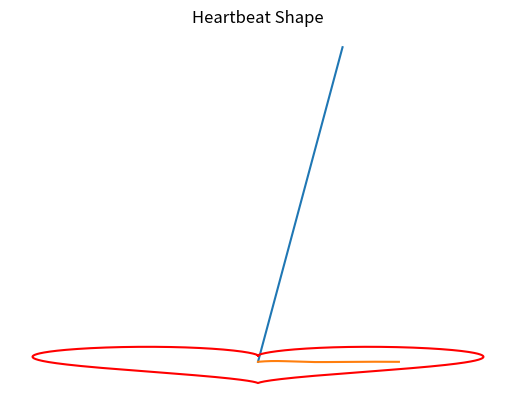
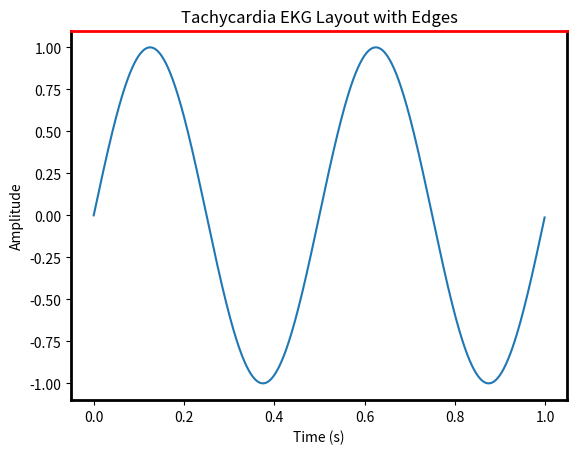
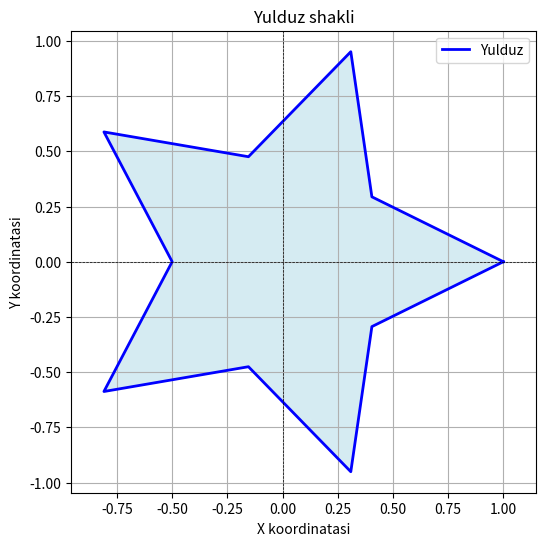
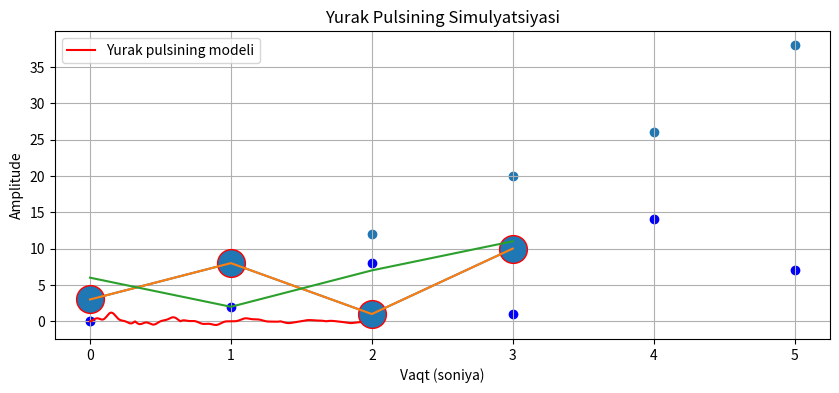

The script that saved these images, in order: (Note: this script raises an exception after producing the figures.)
# -*- coding: utf-8 -*-
"""Untitled5.ipynb

Automatically generated by Colab.

Original file is located at
    https://colab.research.google.com/<link-removed>
"""

import matplotlib.pyplot as plt
import numpy as np

x= np.array([0,6])
y= np.array([0,250])

plt.plot(x,y)
plt.show()

import matplotlib.pyplot as plt
import numpy as np

# Create data for the heartbeat
x = np.linspace(0, 10, 1000)  # More data points for smoother curve
y = np.sin(x) * np.exp(-x/3)  # Simulate heartbeat with sine wave and exponential decay

# Create the plot
plt.plot(x, y)
plt.title("Heartbeat Plot")
plt.xlabel("Time")
plt.ylabel("Amplitude")
plt.show()

import matplotlib.pyplot as plt
import numpy as np

# Define the function to create the heart shape
def heartbeat(t):
    x = 16 * np.sin(t)**3
    y = 13 * np.cos(t) - 5 * np.cos(2*t) - 2 * np.cos(3*t) - np.cos(4*t)
    return x, y

# Create data points
t = np.linspace(0, 2*np.pi, 1000)
x, y = heartbeat(t)

# Plot the heart shape
plt.plot(x, y, color='red')
plt.title("Heartbeat Shape")
plt.axis('off')  # Remove axes for cleaner look
plt.show()

import matplotlib.pyplot as plt
import numpy as np

# Generate sample EKG data (same as before)
fs = 1000
t = np.arange(0, 1, 1/fs)
f = 2
signal = np.sin(2 * np.pi * f * t)

# Create the plot
fig, ax = plt.subplots()  # Create figure and axes objects
ax.plot(t, signal)

# Add edges to the plot
ax.spines['top'].set_linewidth(2)    # Set top edge thickness
ax.spines['bottom'].set_linewidth(2) # Set bottom edge thickness
ax.spines['left'].set_linewidth(2)   # Set left edge thickness
ax.spines['right'].set_linewidth(2)  # Set right edge thickness

# Alternatively, you can set all edges at once:
# for spine in ['top', 'bottom', 'left', 'right']:
#     ax.spines[spine].set_linewidth(2)

# Customize edge color (optional)
ax.spines['top'].set_color('red')

# Add title and labels (same as before)
plt.title("Tachycardia EKG Layout with Edges")
plt.xlabel("Time (s)")
plt.ylabel("Amplitude")
plt.show()

import matplotlib.pyplot as plt
import numpy as np

# Parametrlar
n_points = 5  # Yulduzning uchlari soni
radius_outer = 1  # Tashqi radius
radius_inner = 0.5  # Ichki radius

# Burchaklarni aniqlash
angles = np.linspace(0, 2 * np.pi, 2 * n_points + 1)

# Yulduzning tashqi va ichki nuqtalarini aniqlash
radii = np.array([radius_outer if i % 2 == 0 else radius_inner for i in range(len(angles))])

# Polar koordinatalardan x va y hisoblash
x = radii * np.cos(angles)
y = radii * np.sin(angles)

# Grafikni chizish
plt.figure(figsize=(6, 6))
plt.plot(x, y, color="blue", linewidth=2, label="Yulduz")
plt.fill(x, y, color="lightblue", alpha=0.5)
plt.title("Yulduz shakli")
plt.xlabel("X koordinatasi")
plt.ylabel("Y koordinatasi")
plt.axhline(0, color='black', linewidth=0.5, linestyle="--")
plt.axvline(0, color='black', linewidth=0.5, linestyle="--")
plt.grid()
plt.legend()
plt.axis("equal")
plt.show()

import matplotlib.pyplot as plt
import numpy as np

t = np.linspace(0, 2, 1000)  # 2 soniyali interval, yuqori aniqlik

pulse = np.sin(2 * np.pi * 1.5 * t) * np.exp(-0.8 * t)  # Asosiy sinus to'lqin va amplituda pasayishi
pulse += 0.5 * np.sin(2 * np.pi * 8 * t) * np.exp(-1.5 * t)  # Detallar uchun kichik sinus to'lqin


pulse = np.abs(pulse) * np.sin(4 * np.pi * t)

plt.figure(figsize=(10, 4))
plt.plot(t, pulse, color="red", label="Yurak pulsining modeli")
plt.title("Yurak Pulsining Simulyatsiyasi")
plt.xlabel("Vaqt (soniya)")
plt.ylabel("Amplitude")
plt.grid()
plt.legend()
plt.show()

import matplotlib.pyplot as plt
import numpy as np

y= np.array([3,8,1,10])

plt.plot(y, marker='o', ms=20,mec='r')
plt.show()

import matplotlib.pyplot as plt
import numpy as np

x1=np.array([0,1,2,3])
y1=np.array([3,8,1,10])
x2=np.array([0,1,2,3])
y2=np.array([6,2,7,11])

plt.plot(x1,y1,x2,y2)
plt.show()

import matplotlib.pyplot as plt
import numpy as np

x=np.array([0,1,2,3,4,5])
y=np.array([0,8,12,20,26,38])
plt.scatter (x,y)
plt.show()

import matplotlib.pyplot as plt
import numpy as np

x=np.array([0,1,2,3,4,5])
y=np.array([0,2,8,1,14,7])
plt.scatter(x,y,color='blue')

x= np.array([12,6,8,11,8,3])
y= np.array([5,6,7,3,7,17,19])
plt.scatter(x,y,color='red')
plt.show()

import matplotlib.pyplot as plt
import numpy as np

x=np.array([0,1,2,3,4,5])
y=np.array([0,2,8,1,14,7])
mycolor=['red','green', 'purple','lime','aqua','yellow']

plt.scatter(x,y,color= mycolor)

plt.show()

import matplotlib.pyplot as plt
import numpy as np

x=np.array([0,1,2,3,4,5])
y=np.array([0,2,8,1,14,7])
mycolor=['red','green', 'purple','lime','aqua','yellow']
size=[10,60,120,80,20,190]
plt.scatter(x,y,color= mycolor, s=size)

plt.show()

import matplotlib.pyplot as plt
import numpy as np

x=np.array(['A','B','C','D'])
y=np.array([3,8,1,10])
plt.bar(x,y)
plt.show()

import matplotlib.pyplot as plt
import numpy as np

x=np.array(['A','B','C','D'])
y=np.array([3,8,1,10])
plt.barh(x,y)
plt.show()

import matplotlib.pyplot as plt
import numpy as np

x=np.array([35,25,25,15])

plt.pie(y)

plt.show()

import matplotlib.pyplot as plt
import numpy as np

x=np.array([35,25,25,15])
mylabels = ['Apples','Bananas','Cherries','Dates']

plt.pie(y, labels=mylabels)

plt.show()

import matplotlib.pyplot as plt
import numpy as np

x=np.array([35,25,25,15])
mylabels = ['Apples','Bananas','Cherries','Dates']

plt.pie(y, labels=mylabels,startangle=90)

plt.show()

import matplotlib.pyplot as plt
import numpy as np

x=np.array([35,25,25,15])
mylabels = ['Apples','Bananas','Cherries','Dates']
myexplode = [0.2,0,0,0]
plt.pie(y, labels=mylabels,startangle=90, explode=myexplode)

plt.show()

import matplotlib.pyplot as plt
import numpy as np

x=np.array([35,25,25,15])
mylabels = ['Apples','Bananas','Cherries','Dates']
myexplode = [0.2,0,0,0]
plt.pie(y, labels=mylabels,startangle=90, explode=myexplode, shadow=True)

plt.show()

import matplotlib.pyplot as plt
import numpy as np

x=np.array([35,25,25,15])
mylabels = ['Apples','Bananas','Cherries','Dates']
mycolors = ["black","hotpink","b","yellowgreen"]
myexplode = [0.2,0,0,0]
plt.pie(y, labels=mylabels,startangle=90, explode=myexplode, colors=mycolor)

plt.show()

import matplotlib.pyplot as plt
import numpy as np

x=np.array([35,25,25,15])
mylabels = ['Apples','Bananas','Cherries','Dates']
plt.pie(y, labels=mylabels)
plt.legend()

plt.show()

import matplotlib.pyplot as plt
import numpy as np

x=np.array([35,25,25,15])
mylabels = ['Apples','Bananas','Cherries','Dates']
plt.pie(y, labels=mylabels)
plt.legend(title='Four Fruits:')

plt.show()